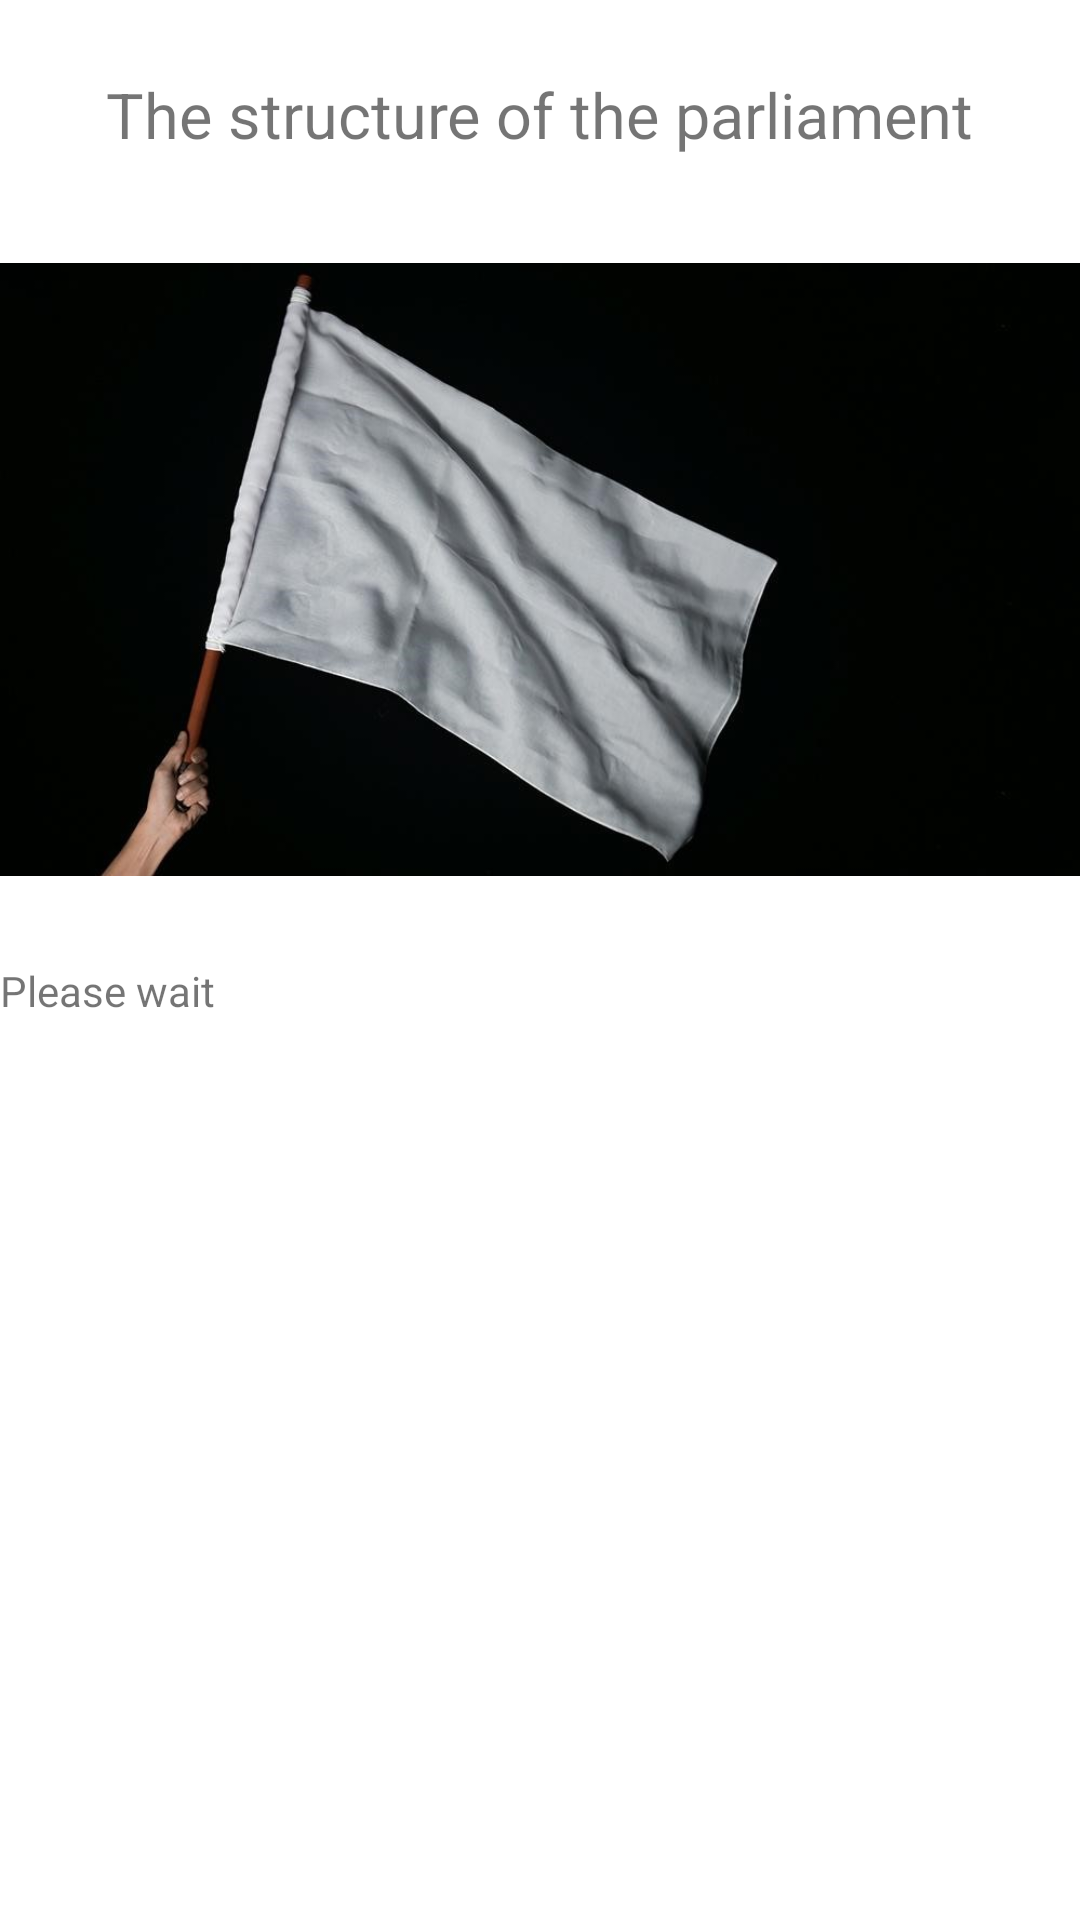

Here is an Android app screen rendered from its layout file. Give the layout XML and the strings, colors and styles it references.
<!-- AndroidManifest.xml: application theme Theme.CountryChecker -->
<!-- res/layout/activity_parlament.xml -->
<?xml version="1.0" encoding="utf-8"?>
<androidx.constraintlayout.widget.ConstraintLayout xmlns:android="http://schemas.android.com/apk/res/android"
    xmlns:app="http://schemas.android.com/apk/res-auto"
    xmlns:tools="http://schemas.android.com/tools"
    android:layout_width="match_parent"
    android:layout_height="match_parent"
    tools:context=".view.ParliamentActivity">

    <ImageView
        android:id="@+id/parliamentPic"
        android:layout_width="0dp"
        android:layout_height="225dp"
        android:layout_marginTop="25dp"
        android:src="@drawable/white"
        app:layout_constraintEnd_toEndOf="parent"
        app:layout_constraintStart_toStartOf="parent"
        app:layout_constraintTop_toBottomOf="@+id/parlName" />

    <TextView
        android:id="@+id/parliamentText"
        android:layout_width="0dp"
        android:layout_height="326dp"
        android:layout_marginTop="25dp"
        android:scrollbars="vertical"
        android:text="Please wait"
        app:layout_constraintBottom_toBottomOf="parent"
        app:layout_constraintEnd_toEndOf="parent"
        app:layout_constraintStart_toStartOf="parent"
        app:layout_constraintTop_toBottomOf="@+id/parliamentPic" />

    <TextView
        android:id="@+id/parlName"
        android:layout_width="wrap_content"
        android:layout_height="wrap_content"
        android:layout_marginTop="24dp"
        android:gravity="center"
        android:text="The structure of the parliament"
        android:textSize="21sp"
        app:layout_constraintEnd_toEndOf="parent"
        app:layout_constraintHorizontal_bias="0.495"
        app:layout_constraintStart_toStartOf="parent"
        app:layout_constraintTop_toTopOf="parent" />
</androidx.constraintlayout.widget.ConstraintLayout>
<!-- resources referenced by this layout -->
<resources>
  <!-- drawable white: jpg bitmap (drawable, 61381 bytes) -->
  <style name="Theme.CountryChecker" parent="Theme.MaterialComponents.DayNight.DarkActionBar">
          
          <item name="colorPrimary">@color/purple_500</item>
          <item name="colorPrimaryVariant">@color/purple_700</item>
          <item name="colorOnPrimary">@color/white</item>
          
          <item name="colorSecondary">@color/teal_200</item>
          <item name="colorSecondaryVariant">@color/teal_700</item>
          <item name="colorOnSecondary">@color/black</item>
          
          <item name="android:statusBarColor">?attr/colorPrimaryVariant</item>
          
      </style>
  <color name="purple_500">#FF6200EE</color>
  <color name="purple_700">#FF3700B3</color>
  <color name="white">#FFFFFFFF</color>
  <color name="teal_200">#FF03DAC5</color>
  <color name="teal_700">#FF018786</color>
  <color name="black">#FF000000</color>
</resources>
